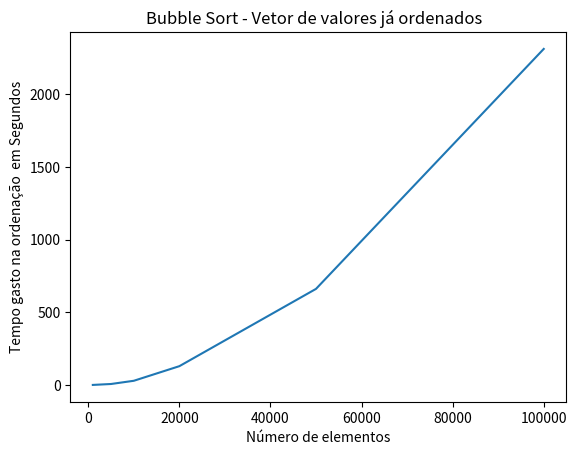

Recreate this plot in Python.
import matplotlib.pyplot

#n=x
#t=y

valores = [1000,5000,10000,20000,50000,100000]
tempo = [0.222403,6.618840,28.743983,129.208867,660.944389,2311.806743]
matplotlib.pyplot.title('Bubble Sort - Vetor de valores já ordenados  ')
matplotlib.pyplot.xlabel('Número de elementos')
matplotlib.pyplot.ylabel('Tempo gasto na ordenação  em Segundos')
matplotlib.pyplot.plot(valores,tempo)
matplotlib.pyplot.show()
